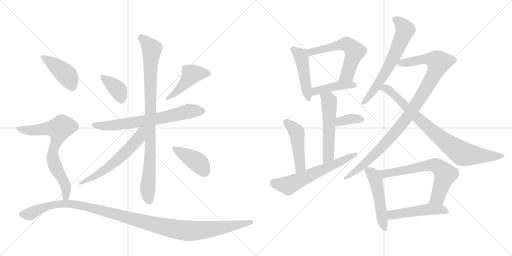
t = 0.00 s
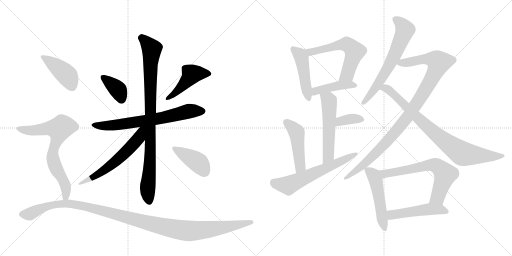
t = 3.28 s
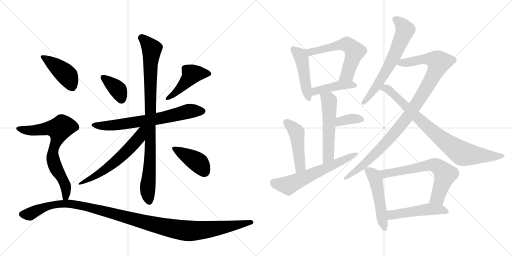
t = 6.57 s
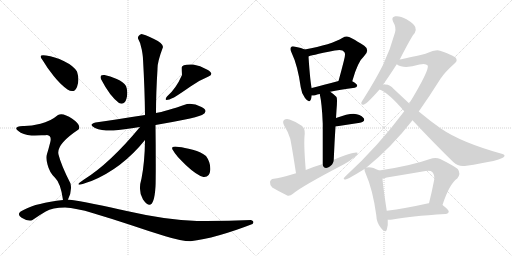
t = 9.85 s
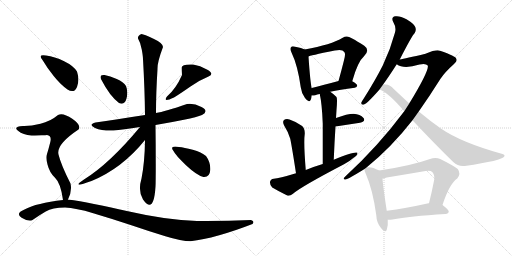
t = 13.13 s
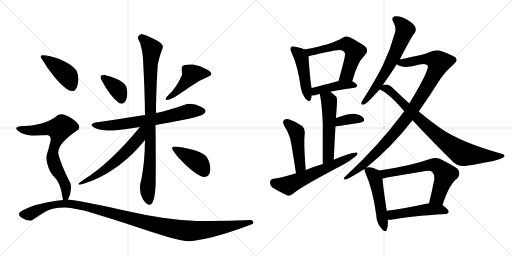
t = 16.42 s

The animated SVG that drew these frames (rendered in a browser with its animation timeline set to each time). Animation: 22 CSS @keyframes rules; one cycle of 16.42 s.

<svg version="1.1" viewBox="0 0 2048 1024" xmlns="http://www.w3.org/2000/svg">
  <g stroke="lightgray" stroke-dasharray="1,1" stroke-width="1" transform="scale(4, 4)">
    <line x1="0" y1="0" x2="256" y2="256"></line>
    <line x1="256" y1="0" x2="0" y2="256"></line>
    <line x1="128" y1="0" x2="128" y2="256"></line>
    <line x1="0" y1="128" x2="256" y2="128"></line>
    <line x1="256" y1="0" x2="512" y2="256"></line>
    <line x1="512" y1="0" x2="256" y2="256"></line>
    <line x1="384" y1="0" x2="384" y2="256"></line>
    <line x1="256" y1="128" x2="512" y2="128"></line>
  </g>
<g transform="scale(1, -1) translate(0, -850)">
   <style type="text/css">
    @keyframes keyframes0 {
      from {
       stroke: black;
       stroke-dashoffset: 374;
       stroke-width: 128;
       }
       55% {
       animation-timing-function: step-end;
       stroke: black;
       stroke-dashoffset: 0;
       stroke-width: 128;
       }
       to {
       stroke: black;
       stroke-width: 1024;
       }
       }
       #make-me-a-hanzi-animation-0 {
         animation: keyframes0 0.554362s both;
         animation-delay: 0.000000s;
         animation-timing-function: linear;
       }
    @keyframes keyframes1 {
      from {
       stroke: black;
       stroke-dashoffset: 448;
       stroke-width: 128;
       }
       59% {
       animation-timing-function: step-end;
       stroke: black;
       stroke-dashoffset: 0;
       stroke-width: 128;
       }
       to {
       stroke: black;
       stroke-width: 1024;
       }
       }
       #make-me-a-hanzi-animation-1 {
         animation: keyframes1 0.614583s both;
         animation-delay: 0.554362s;
         animation-timing-function: linear;
       }
    @keyframes keyframes2 {
      from {
       stroke: black;
       stroke-dashoffset: 691;
       stroke-width: 128;
       }
       69% {
       animation-timing-function: step-end;
       stroke: black;
       stroke-dashoffset: 0;
       stroke-width: 128;
       }
       to {
       stroke: black;
       stroke-width: 1024;
       }
       }
       #make-me-a-hanzi-animation-2 {
         animation: keyframes2 0.812337s both;
         animation-delay: 1.168945s;
         animation-timing-function: linear;
       }
    @keyframes keyframes3 {
      from {
       stroke: black;
       stroke-dashoffset: 929;
       stroke-width: 128;
       }
       75% {
       animation-timing-function: step-end;
       stroke: black;
       stroke-dashoffset: 0;
       stroke-width: 128;
       }
       to {
       stroke: black;
       stroke-width: 1024;
       }
       }
       #make-me-a-hanzi-animation-3 {
         animation: keyframes3 1.006022s both;
         animation-delay: 1.981283s;
         animation-timing-function: linear;
       }
    @keyframes keyframes4 {
      from {
       stroke: black;
       stroke-dashoffset: 575;
       stroke-width: 128;
       }
       65% {
       animation-timing-function: step-end;
       stroke: black;
       stroke-dashoffset: 0;
       stroke-width: 128;
       }
       to {
       stroke: black;
       stroke-width: 1024;
       }
       }
       #make-me-a-hanzi-animation-4 {
         animation: keyframes4 0.717936s both;
         animation-delay: 2.987305s;
         animation-timing-function: linear;
       }
    @keyframes keyframes5 {
      from {
       stroke: black;
       stroke-dashoffset: 407;
       stroke-width: 128;
       }
       57% {
       animation-timing-function: step-end;
       stroke: black;
       stroke-dashoffset: 0;
       stroke-width: 128;
       }
       to {
       stroke: black;
       stroke-width: 1024;
       }
       }
       #make-me-a-hanzi-animation-5 {
         animation: keyframes5 0.581217s both;
         animation-delay: 3.705241s;
         animation-timing-function: linear;
       }
    @keyframes keyframes6 {
      from {
       stroke: black;
       stroke-dashoffset: 421;
       stroke-width: 128;
       }
       58% {
       animation-timing-function: step-end;
       stroke: black;
       stroke-dashoffset: 0;
       stroke-width: 128;
       }
       to {
       stroke: black;
       stroke-width: 1024;
       }
       }
       #make-me-a-hanzi-animation-6 {
         animation: keyframes6 0.592611s both;
         animation-delay: 4.286458s;
         animation-timing-function: linear;
       }
    @keyframes keyframes7 {
      from {
       stroke: black;
       stroke-dashoffset: 708;
       stroke-width: 128;
       }
       70% {
       animation-timing-function: step-end;
       stroke: black;
       stroke-dashoffset: 0;
       stroke-width: 128;
       }
       to {
       stroke: black;
       stroke-width: 1024;
       }
       }
       #make-me-a-hanzi-animation-7 {
         animation: keyframes7 0.826172s both;
         animation-delay: 4.879069s;
         animation-timing-function: linear;
       }
    @keyframes keyframes8 {
      from {
       stroke: black;
       stroke-dashoffset: 1195;
       stroke-width: 128;
       }
       80% {
       animation-timing-function: step-end;
       stroke: black;
       stroke-dashoffset: 0;
       stroke-width: 128;
       }
       to {
       stroke: black;
       stroke-width: 1024;
       }
       }
       #make-me-a-hanzi-animation-8 {
         animation: keyframes8 1.222493s both;
         animation-delay: 5.705241s;
         animation-timing-function: linear;
       }
    @keyframes keyframes9 {
      from {
       stroke: black;
       stroke-dashoffset: 469;
       stroke-width: 128;
       }
       60% {
       animation-timing-function: step-end;
       stroke: black;
       stroke-dashoffset: 0;
       stroke-width: 128;
       }
       to {
       stroke: black;
       stroke-width: 1024;
       }
       }
       #make-me-a-hanzi-animation-9 {
         animation: keyframes9 0.631673s both;
         animation-delay: 6.927734s;
         animation-timing-function: linear;
       }
    @keyframes keyframes10 {
      from {
       stroke: black;
       stroke-dashoffset: 593;
       stroke-width: 128;
       }
       66% {
       animation-timing-function: step-end;
       stroke: black;
       stroke-dashoffset: 0;
       stroke-width: 128;
       }
       to {
       stroke: black;
       stroke-width: 1024;
       }
       }
       #make-me-a-hanzi-animation-10 {
         animation: keyframes10 0.732585s both;
         animation-delay: 7.559408s;
         animation-timing-function: linear;
       }
    @keyframes keyframes11 {
      from {
       stroke: black;
       stroke-dashoffset: 429;
       stroke-width: 128;
       }
       58% {
       animation-timing-function: step-end;
       stroke: black;
       stroke-dashoffset: 0;
       stroke-width: 128;
       }
       to {
       stroke: black;
       stroke-width: 1024;
       }
       }
       #make-me-a-hanzi-animation-11 {
         animation: keyframes11 0.599121s both;
         animation-delay: 8.291992s;
         animation-timing-function: linear;
       }
    @keyframes keyframes12 {
      from {
       stroke: black;
       stroke-dashoffset: 542;
       stroke-width: 128;
       }
       64% {
       animation-timing-function: step-end;
       stroke: black;
       stroke-dashoffset: 0;
       stroke-width: 128;
       }
       to {
       stroke: black;
       stroke-width: 1024;
       }
       }
       #make-me-a-hanzi-animation-12 {
         animation: keyframes12 0.691081s both;
         animation-delay: 8.891113s;
         animation-timing-function: linear;
       }
    @keyframes keyframes13 {
      from {
       stroke: black;
       stroke-dashoffset: 360;
       stroke-width: 128;
       }
       54% {
       animation-timing-function: step-end;
       stroke: black;
       stroke-dashoffset: 0;
       stroke-width: 128;
       }
       to {
       stroke: black;
       stroke-width: 1024;
       }
       }
       #make-me-a-hanzi-animation-13 {
         animation: keyframes13 0.542969s both;
         animation-delay: 9.582194s;
         animation-timing-function: linear;
       }
    @keyframes keyframes14 {
      from {
       stroke: black;
       stroke-dashoffset: 472;
       stroke-width: 128;
       }
       61% {
       animation-timing-function: step-end;
       stroke: black;
       stroke-dashoffset: 0;
       stroke-width: 128;
       }
       to {
       stroke: black;
       stroke-width: 1024;
       }
       }
       #make-me-a-hanzi-animation-14 {
         animation: keyframes14 0.634115s both;
         animation-delay: 10.125163s;
         animation-timing-function: linear;
       }
    @keyframes keyframes15 {
      from {
       stroke: black;
       stroke-dashoffset: 617;
       stroke-width: 128;
       }
       67% {
       animation-timing-function: step-end;
       stroke: black;
       stroke-dashoffset: 0;
       stroke-width: 128;
       }
       to {
       stroke: black;
       stroke-width: 1024;
       }
       }
       #make-me-a-hanzi-animation-15 {
         animation: keyframes15 0.752116s both;
         animation-delay: 10.759277s;
         animation-timing-function: linear;
       }
    @keyframes keyframes16 {
      from {
       stroke: black;
       stroke-dashoffset: 651;
       stroke-width: 128;
       }
       68% {
       animation-timing-function: step-end;
       stroke: black;
       stroke-dashoffset: 0;
       stroke-width: 128;
       }
       to {
       stroke: black;
       stroke-width: 1024;
       }
       }
       #make-me-a-hanzi-animation-16 {
         animation: keyframes16 0.779785s both;
         animation-delay: 11.511393s;
         animation-timing-function: linear;
       }
    @keyframes keyframes17 {
      from {
       stroke: black;
       stroke-dashoffset: 1023;
       stroke-width: 128;
       }
       77% {
       animation-timing-function: step-end;
       stroke: black;
       stroke-dashoffset: 0;
       stroke-width: 128;
       }
       to {
       stroke: black;
       stroke-width: 1024;
       }
       }
       #make-me-a-hanzi-animation-17 {
         animation: keyframes17 1.082520s both;
         animation-delay: 12.291178s;
         animation-timing-function: linear;
       }
    @keyframes keyframes18 {
      from {
       stroke: black;
       stroke-dashoffset: 841;
       stroke-width: 128;
       }
       73% {
       animation-timing-function: step-end;
       stroke: black;
       stroke-dashoffset: 0;
       stroke-width: 128;
       }
       to {
       stroke: black;
       stroke-width: 1024;
       }
       }
       #make-me-a-hanzi-animation-18 {
         animation: keyframes18 0.934408s both;
         animation-delay: 13.373698s;
         animation-timing-function: linear;
       }
    @keyframes keyframes19 {
      from {
       stroke: black;
       stroke-dashoffset: 508;
       stroke-width: 128;
       }
       62% {
       animation-timing-function: step-end;
       stroke: black;
       stroke-dashoffset: 0;
       stroke-width: 128;
       }
       to {
       stroke: black;
       stroke-width: 1024;
       }
       }
       #make-me-a-hanzi-animation-19 {
         animation: keyframes19 0.663411s both;
         animation-delay: 14.308105s;
         animation-timing-function: linear;
       }
    @keyframes keyframes20 {
      from {
       stroke: black;
       stroke-dashoffset: 662;
       stroke-width: 128;
       }
       68% {
       animation-timing-function: step-end;
       stroke: black;
       stroke-dashoffset: 0;
       stroke-width: 128;
       }
       to {
       stroke: black;
       stroke-width: 1024;
       }
       }
       #make-me-a-hanzi-animation-20 {
         animation: keyframes20 0.788737s both;
         animation-delay: 14.971517s;
         animation-timing-function: linear;
       }
    @keyframes keyframes21 {
      from {
       stroke: black;
       stroke-dashoffset: 497;
       stroke-width: 128;
       }
       62% {
       animation-timing-function: step-end;
       stroke: black;
       stroke-dashoffset: 0;
       stroke-width: 128;
       }
       to {
       stroke: black;
       stroke-width: 1024;
       }
       }
       #make-me-a-hanzi-animation-21 {
         animation: keyframes21 0.654460s both;
         animation-delay: 15.760254s;
         animation-timing-function: linear;
       }
</style>
<path d="M 476 438 Q 499 428 506 456 Q 513 484 504 506 Q 494 522 467 534 Q 440 546 418 550 Q 394 553 406 530 Q 439 466 476 438 Z" fill="lightgray"></path> 
<path d="M 668 464 Q 649 438 696 460 Q 722 476 760.5 503 Q 799 530 834 544 Q 859 554 829.5 571 Q 800 588 772 592 Q 727 594 727 580.5 Q 727 567 728 550 Q 704 495 668 464 Z" fill="lightgray"></path> 
<path d="M 580 390 Q 461 372 382 360 Q 351 351 380 338.5 Q 409 326 454 328 Q 490 332 560 342 L 622 350 Q 682 360 735.5 371 Q 789 382 808 390 Q 837 406 806 422 Q 775 438 748 434 Q 660 404 624 398 L 580 390 Z" fill="lightgray"></path> 
<path d="M 566 714 Q 550 708 552 696 Q 562 680 567 652.5 Q 572 625 572 614 Q 579 490 580 390 L 580 290 Q 579 202 566 136 Q 551 86 572 52 Q 615 -9 622 104 Q 623 121 623 194.5 Q 623 268 622 350 L 624 398 Q 624 478 630 574 Q 629 601 652 662 Q 652 678 614 695.5 Q 576 713 566 714 Z" fill="lightgray"></path> 
<path d="M 560 342 Q 439 196 336 132 Q 279 94 366 126 Q 488 176 580 290 C 628 349 579 365 560 342 Z" fill="lightgray"></path> 
<path d="M 814 142 Q 839 140 841 170 Q 843 200 824 226 Q 806 243 771 251.5 Q 736 260 716 262 Q 676 269 694 246 Q 702 229 744 189.5 Q 786 150 814 142 Z" fill="lightgray"></path> 
<path d="M 270 492 Q 297 475 308 502.5 Q 319 530 308 564 Q 295 587 256.5 605.5 Q 218 624 184 628 Q 150 634 170 610 Q 188 579 215.5 545 Q 243 511 270 492 Z" fill="lightgray"></path> 
<path d="M 272 52 Q 289 85 282 116 Q 244 191 234 232 Q 224 272 314 332 Q 327 349 289 375 Q 251 401 232 390 Q 201 364 162 355 Q 122 345 92 346 Q 51 343 72 327 Q 92 310 126 308 Q 155 309 166 309 Q 177 308 188 310 Q 208 308 201 281 Q 194 253 188 234 Q 183 219 190 192 Q 198 159 221 138 Q 243 117 252 50 C 257 20 260 25 272 52 Z" fill="lightgray"></path> 
<path d="M 1010 -46 Q 1020 -35 1004 -30 Q 900 -35 788 -34 Q 664 -30 512 5 Q 360 40 272 52 L 252 50 Q 146 38 98 12 Q 60 -4 86.5 -20.5 Q 113 -37 130 -30 Q 157 -10 183 4.5 Q 209 19 260 20 Q 303 18 373 -2.5 Q 443 -23 519.5 -49 Q 596 -75 661.5 -95 Q 727 -115 762 -115 Q 863 -103 1010 -46 Z" fill="lightgray"></path> 
<path d="M 1219 652 Q 1207 658 1181 663 Q 1168 667 1165 662 Q 1158 656 1166 640 Q 1191 588 1203 501 Q 1206 476 1220 458 Q 1236 436 1243 451 Q 1246 458 1247 468 L 1247 498 Q 1241 519 1234 624 C 1232 646 1232 646 1219 652 Z" fill="lightgray"></path> 
<path d="M 1409 525 Q 1431 604 1456 625 Q 1481 650 1457 667 Q 1396 706 1387 704 Q 1378 704 1371 699 Q 1325 671 1219 652 C 1189 647 1206 614 1234 624 Q 1235 627 1339 648 Q 1370 655 1377 642 Q 1384 636 1375 605 Q 1366 569 1354 526 C 1346 497 1401 496 1409 525 Z" fill="lightgray"></path> 
<path d="M 1321 483 Q 1358 492 1419 499 Q 1428 500 1429 508 Q 1429 514 1409 525 C 1391 536 1383 534 1354 526 Q 1293 510 1247 498 C 1218 490 1217 469 1247 468 Q 1253 467 1261 469 Q 1268 472 1279 474 L 1321 483 Z" fill="lightgray"></path> 
<path d="M 1335 211 Q 1338 284 1342 344 L 1344 378 Q 1345 394 1346 410 Q 1350 456 1346 462 Q 1333 475 1321 483 C 1297 501 1273 503 1279 474 Q 1288 434 1291 356 Q 1291 299 1291 194 C 1291 164 1334 181 1335 211 Z" fill="lightgray"></path> 
<path d="M 1342 344 L 1440 359 Q 1464 366 1454 378 Q 1441 393 1414 395 Q 1390 395 1344 378 C 1316 368 1312 339 1342 344 Z" fill="lightgray"></path> 
<path d="M 1223 170 Q 1214 279 1219 315 Q 1220 337 1207 347 Q 1185 363 1158 372 Q 1145 376 1136 370 Q 1129 364 1136 349 Q 1152 324 1161 295 Q 1167 267 1184 157 C 1189 127 1225 140 1223 170 Z" fill="lightgray"></path> 
<path d="M 1184 157 Q 1115 136 1095 135 Q 1082 134 1080 122 Q 1079 109 1089 100 Q 1114 85 1149 68 Q 1159 65 1172 75 Q 1202 102 1376 193 Q 1400 206 1417 221 Q 1430 228 1430 239 Q 1420 246 1335 211 L 1291 194 Q 1257 184 1223 170 L 1184 157 Z" fill="lightgray"></path> 
<path d="M 1599 612 Q 1648 708 1659 718 Q 1666 730 1661 742 Q 1657 754 1626 773 Q 1599 788 1581 785 Q 1563 782 1573 762 Q 1586 740 1580 720 Q 1562 653 1531 588 Q 1500 527 1455 456 Q 1448 446 1445 439 Q 1444 429 1456 432 Q 1469 436 1518 492 L 1531 510 Q 1549 534 1587 593 L 1599 612 Z" fill="lightgray"></path> 
<path d="M 1466 180 Q 1566 261 1650 369 L 1675 404 Q 1718 465 1762 535 Q 1781 563 1816 594 Q 1831 606 1825 615 Q 1824 625 1760 647 Q 1747 654 1702 635 Q 1621 616 1599 612 C 1570 606 1561 604 1587 593 Q 1615 572 1678 592 Q 1703 598 1711 588 Q 1718 570 1637 436 L 1617 405 Q 1512 264 1381 144 Q 1368 131 1382 132 Q 1392 133 1458 174 L 1466 180 Z" fill="lightgray"></path> 
<path d="M 1650 369 Q 1738 275 1813 202 Q 1832 183 1859 186 Q 2009 208 2017 224 Q 2021 231 2010 234 Q 1844 280 1762 337 Q 1722 365 1675 404 L 1637 436 Q 1607 464 1574 495 Q 1561 511 1542 512 Q 1535 512 1531 510 C 1501 508 1491 505 1518 492 Q 1554 479 1617 405 L 1650 369 Z" fill="lightgray"></path> 
<path d="M 1517 168 Q 1483 186 1466 180 C 1457 179 1457 179 1458 174 Q 1457 168 1463 155 Q 1491 92 1505 -10 Q 1506 -41 1524 -62 Q 1542 -84 1547 -69 Q 1553 -54 1551 -29 L 1547 7 Q 1532 104 1530 136 C 1528 162 1528 162 1517 168 Z" fill="lightgray"></path> 
<path d="M 1770 30 Q 1797 114 1829 136 Q 1845 155 1831 174 Q 1815 187 1761 214 Q 1742 223 1720 214 Q 1645 187 1517 168 C 1487 163 1501 130 1530 136 Q 1537 137 1547 140 Q 1626 153 1702 166 Q 1721 170 1729 162 Q 1739 152 1737 132 Q 1727 80 1716 37 C 1709 8 1761 2 1770 30 Z" fill="lightgray"></path> 
<path d="M 1551 -29 Q 1558 -30 1570 -28 Q 1637 -15 1782 -6 Q 1794 -5 1795 4 Q 1795 11 1770 30 L 1716 37 Q 1715 37 1714 37 Q 1620 16 1547 7 C 1517 3 1521 -28 1551 -29 Z" fill="lightgray"></path> 
      <clipPath id="make-me-a-hanzi-clip-0">
      <path d="M 476 438 Q 499 428 506 456 Q 513 484 504 506 Q 494 522 467 534 Q 440 546 418 550 Q 394 553 406 530 Q 439 466 476 438 Z" fill="lightgray"></path>
      </clipPath>
      <path clip-path="url(#make-me-a-hanzi-clip-0)" d="M 412 540 L 469 494 L 486 453 " fill="none" id="make-me-a-hanzi-animation-0" stroke-dasharray="246 492" stroke-linecap="round"></path>

      <clipPath id="make-me-a-hanzi-clip-1">
      <path d="M 668 464 Q 649 438 696 460 Q 722 476 760.5 503 Q 799 530 834 544 Q 859 554 829.5 571 Q 800 588 772 592 Q 727 594 727 580.5 Q 727 567 728 550 Q 704 495 668 464 Z" fill="lightgray"></path>
      </clipPath>
      <path clip-path="url(#make-me-a-hanzi-clip-1)" d="M 832 558 L 767 553 L 682 459 " fill="none" id="make-me-a-hanzi-animation-1" stroke-dasharray="320 640" stroke-linecap="round"></path>

      <clipPath id="make-me-a-hanzi-clip-2">
      <path d="M 580 390 Q 461 372 382 360 Q 351 351 380 338.5 Q 409 326 454 328 Q 490 332 560 342 L 622 350 Q 682 360 735.5 371 Q 789 382 808 390 Q 837 406 806 422 Q 775 438 748 434 Q 660 404 624 398 L 580 390 Z" fill="lightgray"></path>
      </clipPath>
      <path clip-path="url(#make-me-a-hanzi-clip-2)" d="M 377 350 L 469 351 L 611 371 L 766 407 L 806 405 " fill="none" id="make-me-a-hanzi-animation-2" stroke-dasharray="563 1126" stroke-linecap="round"></path>

      <clipPath id="make-me-a-hanzi-clip-3">
      <path d="M 566 714 Q 550 708 552 696 Q 562 680 567 652.5 Q 572 625 572 614 Q 579 490 580 390 L 580 290 Q 579 202 566 136 Q 551 86 572 52 Q 615 -9 622 104 Q 623 121 623 194.5 Q 623 268 622 350 L 624 398 Q 624 478 630 574 Q 629 601 652 662 Q 652 678 614 695.5 Q 576 713 566 714 Z" fill="lightgray"></path>
      </clipPath>
      <path clip-path="url(#make-me-a-hanzi-clip-3)" d="M 567 701 L 607 655 L 601 575 L 600 202 L 591 108 L 597 44 " fill="none" id="make-me-a-hanzi-animation-3" stroke-dasharray="801 1602" stroke-linecap="round"></path>

      <clipPath id="make-me-a-hanzi-clip-4">
      <path d="M 560 342 Q 439 196 336 132 Q 279 94 366 126 Q 488 176 580 290 C 628 349 579 365 560 342 Z" fill="lightgray"></path>
      </clipPath>
      <path clip-path="url(#make-me-a-hanzi-clip-4)" d="M 576 338 L 567 330 L 556 298 L 488 228 L 420 171 L 357 134 L 350 122 " fill="none" id="make-me-a-hanzi-animation-4" stroke-dasharray="447 894" stroke-linecap="round"></path>

      <clipPath id="make-me-a-hanzi-clip-5">
      <path d="M 814 142 Q 839 140 841 170 Q 843 200 824 226 Q 806 243 771 251.5 Q 736 260 716 262 Q 676 269 694 246 Q 702 229 744 189.5 Q 786 150 814 142 Z" fill="lightgray"></path>
      </clipPath>
      <path clip-path="url(#make-me-a-hanzi-clip-5)" d="M 703 256 L 795 199 L 818 163 " fill="none" id="make-me-a-hanzi-animation-5" stroke-dasharray="279 558" stroke-linecap="round"></path>

      <clipPath id="make-me-a-hanzi-clip-6">
      <path d="M 270 492 Q 297 475 308 502.5 Q 319 530 308 564 Q 295 587 256.5 605.5 Q 218 624 184 628 Q 150 634 170 610 Q 188 579 215.5 545 Q 243 511 270 492 Z" fill="lightgray"></path>
      </clipPath>
      <path clip-path="url(#make-me-a-hanzi-clip-6)" d="M 174 621 L 268 549 L 287 507 " fill="none" id="make-me-a-hanzi-animation-6" stroke-dasharray="293 586" stroke-linecap="round"></path>

      <clipPath id="make-me-a-hanzi-clip-7">
      <path d="M 272 52 Q 289 85 282 116 Q 244 191 234 232 Q 224 272 314 332 Q 327 349 289 375 Q 251 401 232 390 Q 201 364 162 355 Q 122 345 92 346 Q 51 343 72 327 Q 92 310 126 308 Q 155 309 166 309 Q 177 308 188 310 Q 208 308 201 281 Q 194 253 188 234 Q 183 219 190 192 Q 198 159 221 138 Q 243 117 252 50 C 257 20 260 25 272 52 Z" fill="lightgray"></path>
      </clipPath>
      <path clip-path="url(#make-me-a-hanzi-clip-7)" d="M 80 338 L 120 327 L 194 337 L 238 335 L 212 244 L 211 217 L 227 170 L 259 116 L 265 76 L 256 61 " fill="none" id="make-me-a-hanzi-animation-7" stroke-dasharray="580 1160" stroke-linecap="round"></path>

      <clipPath id="make-me-a-hanzi-clip-8">
      <path d="M 1010 -46 Q 1020 -35 1004 -30 Q 900 -35 788 -34 Q 664 -30 512 5 Q 360 40 272 52 L 252 50 Q 146 38 98 12 Q 60 -4 86.5 -20.5 Q 113 -37 130 -30 Q 157 -10 183 4.5 Q 209 19 260 20 Q 303 18 373 -2.5 Q 443 -23 519.5 -49 Q 596 -75 661.5 -95 Q 727 -115 762 -115 Q 863 -103 1010 -46 Z" fill="lightgray"></path>
      </clipPath>
      <path clip-path="url(#make-me-a-hanzi-clip-8)" d="M 89 -8 L 120 -6 L 205 30 L 275 36 L 395 12 L 624 -50 L 727 -71 L 786 -73 L 852 -66 L 1005 -39 " fill="none" id="make-me-a-hanzi-animation-8" stroke-dasharray="1067 2134" stroke-linecap="round"></path>

      <clipPath id="make-me-a-hanzi-clip-9">
      <path d="M 1219 652 Q 1207 658 1181 663 Q 1168 667 1165 662 Q 1158 656 1166 640 Q 1191 588 1203 501 Q 1206 476 1220 458 Q 1236 436 1243 451 Q 1246 458 1247 468 L 1247 498 Q 1241 519 1234 624 C 1232 646 1232 646 1219 652 Z" fill="lightgray"></path>
      </clipPath>
      <path clip-path="url(#make-me-a-hanzi-clip-9)" d="M 1172 654 L 1200 630 L 1209 610 L 1232 458 " fill="none" id="make-me-a-hanzi-animation-9" stroke-dasharray="341 682" stroke-linecap="round"></path>

      <clipPath id="make-me-a-hanzi-clip-10">
      <path d="M 1409 525 Q 1431 604 1456 625 Q 1481 650 1457 667 Q 1396 706 1387 704 Q 1378 704 1371 699 Q 1325 671 1219 652 C 1189 647 1206 614 1234 624 Q 1235 627 1339 648 Q 1370 655 1377 642 Q 1384 636 1375 605 Q 1366 569 1354 526 C 1346 497 1401 496 1409 525 Z" fill="lightgray"></path>
      </clipPath>
      <path clip-path="url(#make-me-a-hanzi-clip-10)" d="M 1230 649 L 1241 641 L 1379 673 L 1409 657 L 1419 644 L 1389 552 L 1361 532 " fill="none" id="make-me-a-hanzi-animation-10" stroke-dasharray="465 930" stroke-linecap="round"></path>

      <clipPath id="make-me-a-hanzi-clip-11">
      <path d="M 1321 483 Q 1358 492 1419 499 Q 1428 500 1429 508 Q 1429 514 1409 525 C 1391 536 1383 534 1354 526 Q 1293 510 1247 498 C 1218 490 1217 469 1247 468 Q 1253 467 1261 469 Q 1268 472 1279 474 L 1321 483 Z" fill="lightgray"></path>
      </clipPath>
      <path clip-path="url(#make-me-a-hanzi-clip-11)" d="M 1254 476 L 1271 488 L 1333 504 L 1402 512 L 1420 507 " fill="none" id="make-me-a-hanzi-animation-11" stroke-dasharray="301 602" stroke-linecap="round"></path>

      <clipPath id="make-me-a-hanzi-clip-12">
      <path d="M 1335 211 Q 1338 284 1342 344 L 1344 378 Q 1345 394 1346 410 Q 1350 456 1346 462 Q 1333 475 1321 483 C 1297 501 1273 503 1279 474 Q 1288 434 1291 356 Q 1291 299 1291 194 C 1291 164 1334 181 1335 211 Z" fill="lightgray"></path>
      </clipPath>
      <path clip-path="url(#make-me-a-hanzi-clip-12)" d="M 1287 470 L 1314 450 L 1317 439 L 1314 236 L 1296 203 " fill="none" id="make-me-a-hanzi-animation-12" stroke-dasharray="414 828" stroke-linecap="round"></path>

      <clipPath id="make-me-a-hanzi-clip-13">
      <path d="M 1342 344 L 1440 359 Q 1464 366 1454 378 Q 1441 393 1414 395 Q 1390 395 1344 378 C 1316 368 1312 339 1342 344 Z" fill="lightgray"></path>
      </clipPath>
      <path clip-path="url(#make-me-a-hanzi-clip-13)" d="M 1348 349 L 1356 360 L 1374 368 L 1410 375 L 1444 371 " fill="none" id="make-me-a-hanzi-animation-13" stroke-dasharray="232 464" stroke-linecap="round"></path>

      <clipPath id="make-me-a-hanzi-clip-14">
      <path d="M 1223 170 Q 1214 279 1219 315 Q 1220 337 1207 347 Q 1185 363 1158 372 Q 1145 376 1136 370 Q 1129 364 1136 349 Q 1152 324 1161 295 Q 1167 267 1184 157 C 1189 127 1225 140 1223 170 Z" fill="lightgray"></path>
      </clipPath>
      <path clip-path="url(#make-me-a-hanzi-clip-14)" d="M 1145 361 L 1187 320 L 1201 185 L 1187 169 " fill="none" id="make-me-a-hanzi-animation-14" stroke-dasharray="344 688" stroke-linecap="round"></path>

      <clipPath id="make-me-a-hanzi-clip-15">
      <path d="M 1184 157 Q 1115 136 1095 135 Q 1082 134 1080 122 Q 1079 109 1089 100 Q 1114 85 1149 68 Q 1159 65 1172 75 Q 1202 102 1376 193 Q 1400 206 1417 221 Q 1430 228 1430 239 Q 1420 246 1335 211 L 1291 194 Q 1257 184 1223 170 L 1184 157 Z" fill="lightgray"></path>
      </clipPath>
      <path clip-path="url(#make-me-a-hanzi-clip-15)" d="M 1095 120 L 1153 108 L 1427 235 " fill="none" id="make-me-a-hanzi-animation-15" stroke-dasharray="489 978" stroke-linecap="round"></path>

      <clipPath id="make-me-a-hanzi-clip-16">
      <path d="M 1599 612 Q 1648 708 1659 718 Q 1666 730 1661 742 Q 1657 754 1626 773 Q 1599 788 1581 785 Q 1563 782 1573 762 Q 1586 740 1580 720 Q 1562 653 1531 588 Q 1500 527 1455 456 Q 1448 446 1445 439 Q 1444 429 1456 432 Q 1469 436 1518 492 L 1531 510 Q 1549 534 1587 593 L 1599 612 Z" fill="lightgray"></path>
      </clipPath>
      <path clip-path="url(#make-me-a-hanzi-clip-16)" d="M 1582 772 L 1606 754 L 1620 731 L 1613 709 L 1554 581 L 1487 476 L 1453 440 " fill="none" id="make-me-a-hanzi-animation-16" stroke-dasharray="523 1046" stroke-linecap="round"></path>

      <clipPath id="make-me-a-hanzi-clip-17">
      <path d="M 1466 180 Q 1566 261 1650 369 L 1675 404 Q 1718 465 1762 535 Q 1781 563 1816 594 Q 1831 606 1825 615 Q 1824 625 1760 647 Q 1747 654 1702 635 Q 1621 616 1599 612 C 1570 606 1561 604 1587 593 Q 1615 572 1678 592 Q 1703 598 1711 588 Q 1718 570 1637 436 L 1617 405 Q 1512 264 1381 144 Q 1368 131 1382 132 Q 1392 133 1458 174 L 1466 180 Z" fill="lightgray"></path>
      </clipPath>
      <path clip-path="url(#make-me-a-hanzi-clip-17)" d="M 1595 595 L 1695 615 L 1723 614 L 1756 601 L 1708 502 L 1607 352 L 1473 207 L 1383 138 " fill="none" id="make-me-a-hanzi-animation-17" stroke-dasharray="895 1790" stroke-linecap="round"></path>

      <clipPath id="make-me-a-hanzi-clip-18">
      <path d="M 1650 369 Q 1738 275 1813 202 Q 1832 183 1859 186 Q 2009 208 2017 224 Q 2021 231 2010 234 Q 1844 280 1762 337 Q 1722 365 1675 404 L 1637 436 Q 1607 464 1574 495 Q 1561 511 1542 512 Q 1535 512 1531 510 C 1501 508 1491 505 1518 492 Q 1554 479 1617 405 L 1650 369 Z" fill="lightgray"></path>
      </clipPath>
      <path clip-path="url(#make-me-a-hanzi-clip-18)" d="M 1524 494 L 1539 498 L 1552 493 L 1733 322 L 1846 238 L 1914 228 L 2011 227 " fill="none" id="make-me-a-hanzi-animation-18" stroke-dasharray="713 1426" stroke-linecap="round"></path>

      <clipPath id="make-me-a-hanzi-clip-19">
      <path d="M 1517 168 Q 1483 186 1466 180 C 1457 179 1457 179 1458 174 Q 1457 168 1463 155 Q 1491 92 1505 -10 Q 1506 -41 1524 -62 Q 1542 -84 1547 -69 Q 1553 -54 1551 -29 L 1547 7 Q 1532 104 1530 136 C 1528 162 1528 162 1517 168 Z" fill="lightgray"></path>
      </clipPath>
      <path clip-path="url(#make-me-a-hanzi-clip-19)" d="M 1467 171 L 1496 147 L 1503 130 L 1536 -63 " fill="none" id="make-me-a-hanzi-animation-19" stroke-dasharray="380 760" stroke-linecap="round"></path>

      <clipPath id="make-me-a-hanzi-clip-20">
      <path d="M 1770 30 Q 1797 114 1829 136 Q 1845 155 1831 174 Q 1815 187 1761 214 Q 1742 223 1720 214 Q 1645 187 1517 168 C 1487 163 1501 130 1530 136 Q 1537 137 1547 140 Q 1626 153 1702 166 Q 1721 170 1729 162 Q 1739 152 1737 132 Q 1727 80 1716 37 C 1709 8 1761 2 1770 30 Z" fill="lightgray"></path>
      </clipPath>
      <path clip-path="url(#make-me-a-hanzi-clip-20)" d="M 1527 166 L 1540 155 L 1552 156 L 1697 186 L 1746 188 L 1781 153 L 1751 61 L 1723 42 " fill="none" id="make-me-a-hanzi-animation-20" stroke-dasharray="534 1068" stroke-linecap="round"></path>

      <clipPath id="make-me-a-hanzi-clip-21">
      <path d="M 1551 -29 Q 1558 -30 1570 -28 Q 1637 -15 1782 -6 Q 1794 -5 1795 4 Q 1795 11 1770 30 L 1716 37 Q 1715 37 1714 37 Q 1620 16 1547 7 C 1517 3 1521 -28 1551 -29 Z" fill="lightgray"></path>
      </clipPath>
      <path clip-path="url(#make-me-a-hanzi-clip-21)" d="M 1555 -22 L 1567 -9 L 1710 13 L 1761 12 L 1787 4 " fill="none" id="make-me-a-hanzi-animation-21" stroke-dasharray="369 738" stroke-linecap="round"></path>

</g>
</svg>
